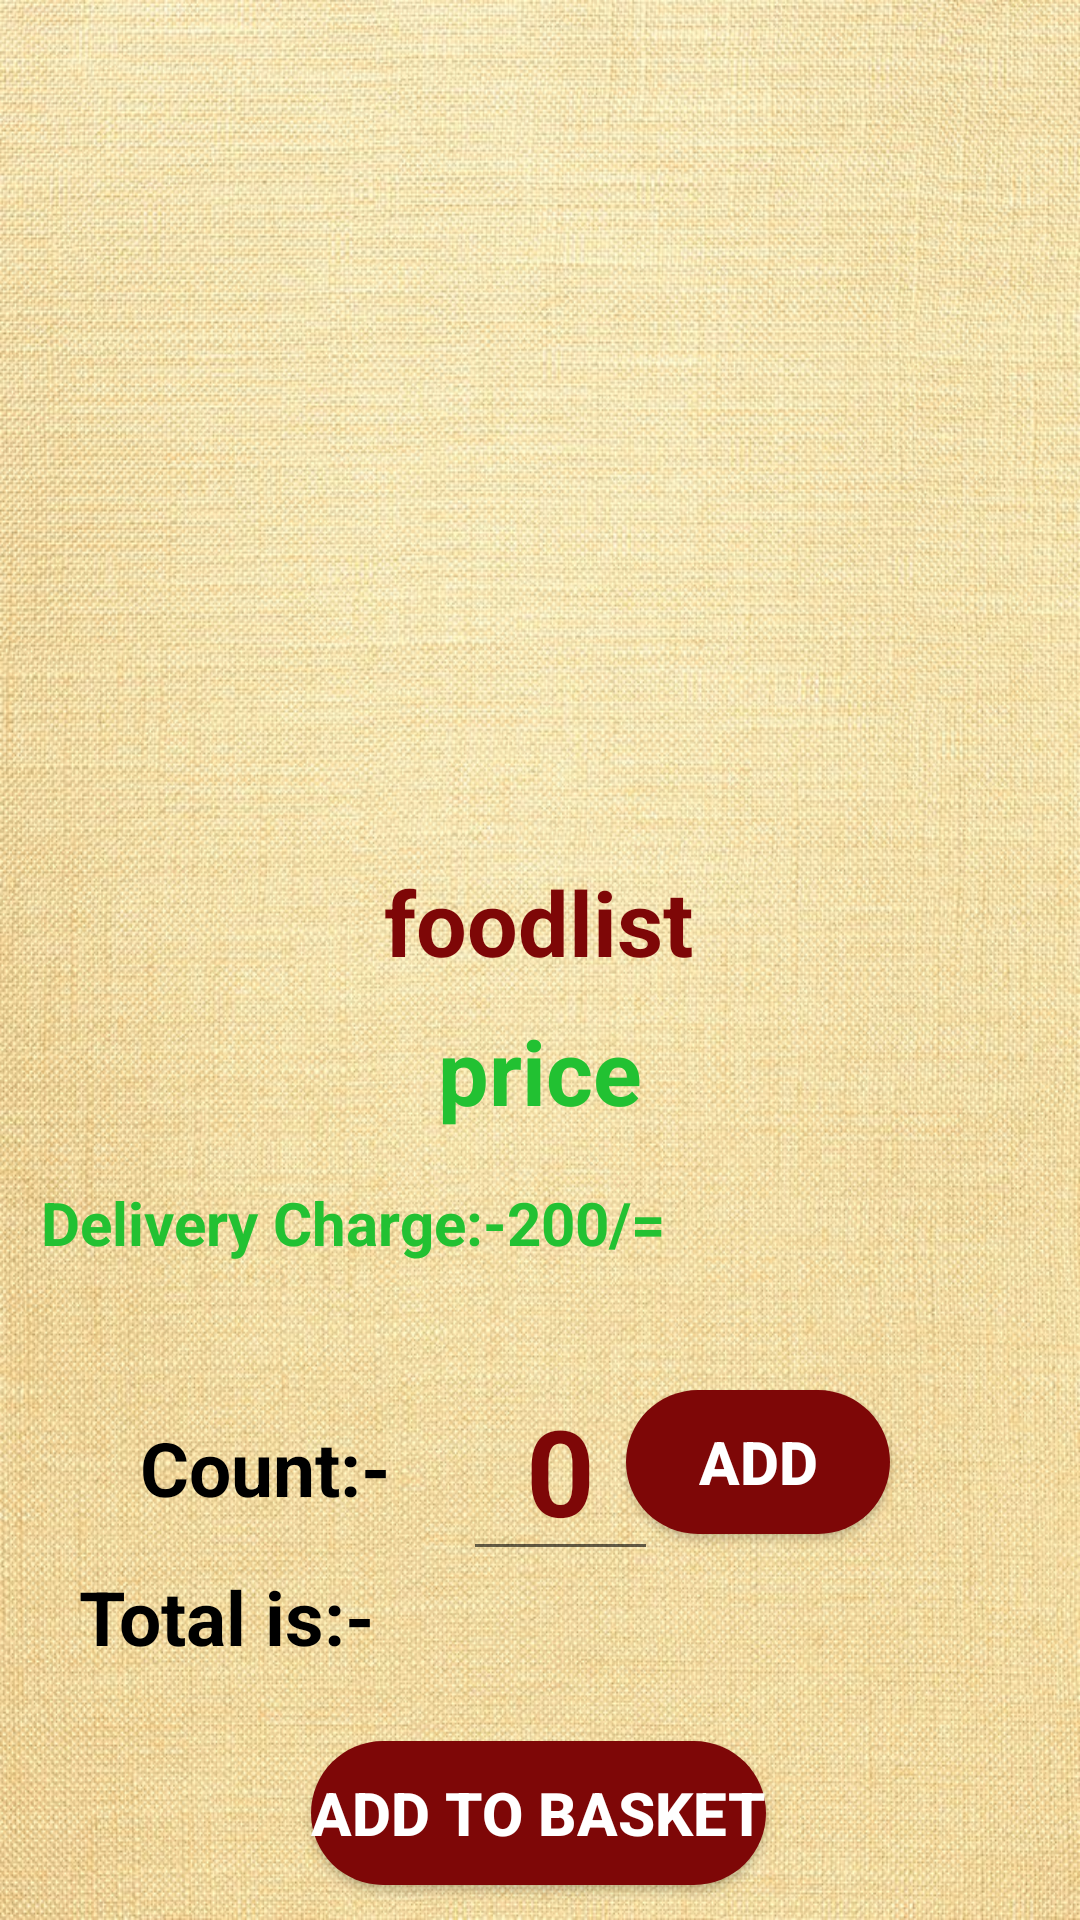

Here is an Android app screen rendered from its layout file. Give the layout XML and the strings, colors and styles it references.
<!-- AndroidManifest.xml: application theme Theme.FoodMax1 -->
<!-- res/layout/activity_food_details.xml -->
<?xml version="1.0" encoding="utf-8"?>
<androidx.constraintlayout.widget.ConstraintLayout xmlns:android="http://schemas.android.com/apk/res/android"
    xmlns:app="http://schemas.android.com/apk/res-auto"
    xmlns:tools="http://schemas.android.com/tools"
    android:layout_width="match_parent"
    android:layout_height="match_parent"
    android:background="@drawable/bcten"
    tools:context=".food_details">


    <ImageView
        android:id="@+id/showtext"
        android:layout_width="match_parent"
        android:layout_height="250dp"
        android:foregroundGravity="center"
        android:layout_marginTop="15dp"
        android:layout_marginLeft="15dp"
        android:layout_marginRight="15dp"
        android:layout_marginBottom="15dp"
        app:layout_constraintBottom_toBottomOf="parent"
        app:layout_constraintEnd_toEndOf="parent"
        app:layout_constraintHorizontal_bias="0.0"
        app:layout_constraintStart_toStartOf="parent"
        app:layout_constraintTop_toTopOf="parent"
        app:layout_constraintVertical_bias="0.033"
        app:srcCompat="@drawable/devilledchicken" />

    <TextView
        android:id="@+id/count"
        android:layout_width="98dp"
        android:layout_height="wrap_content"
        android:layout_marginLeft="25dp"
        android:text="Count:-"
        android:textColor="@color/black"
        android:textSize="25dp"
        android:layout_marginTop="10dp"
        android:textStyle="bold"
        app:layout_constraintBottom_toBottomOf="parent"
        app:layout_constraintEnd_toEndOf="parent"
        app:layout_constraintHorizontal_bias="0.092"
        app:layout_constraintStart_toStartOf="parent"
        app:layout_constraintTop_toBottomOf="@+id/delivercharge"
        app:layout_constraintVertical_bias="0.199" />

    <TextView
        android:id="@+id/price"
        android:layout_width="157dp"
        android:layout_height="wrap_content"
        android:layout_marginTop="8dp"
        android:gravity="center"
        android:inputType="number"
        android:text="price"
        android:textColor="@color/green"
        android:textSize="30dp"
        android:textStyle="bold"
        app:layout_constraintBottom_toBottomOf="parent"
        app:layout_constraintEnd_toEndOf="parent"
        app:layout_constraintStart_toStartOf="parent"
        app:layout_constraintTop_toBottomOf="@+id/textView5"
        app:layout_constraintVertical_bias="0.005" />

    <TextView
        android:id="@+id/textView5"
        android:layout_width="wrap_content"
        android:layout_height="wrap_content"
        android:gravity="center"
        android:paddingTop="10dp"
        android:text="foodlist"
        android:textColor="@color/teal_200"
        android:textSize="30dp"
        android:textStyle="bold"
        app:layout_constraintBottom_toBottomOf="parent"
        app:layout_constraintEnd_toEndOf="parent"
        app:layout_constraintHorizontal_bias="0.498"
        app:layout_constraintStart_toStartOf="parent"
        app:layout_constraintTop_toBottomOf="@+id/showtext"
        app:layout_constraintVertical_bias="0.0" />

    <EditText
        android:id="@+id/foodcount"
        android:layout_width="65dp"
        android:layout_height="wrap_content"
        android:gravity="center"
        android:hint="0"
        android:inputType="number"
        android:textColor="@color/green"
        android:textColorHint="@color/teal_200"
        android:textSize="40dp"
        android:textStyle="bold"
        android:layout_marginRight="15dp"
        android:layout_marginLeft="15dp"
        app:layout_constraintBottom_toBottomOf="parent"
        app:layout_constraintEnd_toStartOf="@+id/calculate"
        app:layout_constraintHorizontal_bias="0.179"
        app:layout_constraintStart_toEndOf="@+id/count"
        app:layout_constraintTop_toBottomOf="@+id/delivercharge"
        app:layout_constraintVertical_bias="0.173" />

    <Button
        android:id="@+id/checkoutbtn"
        android:layout_width="wrap_content"
        android:layout_height="wrap_content"
        android:layout_alignParentStart="true"
        android:layout_alignParentLeft="true"
        android:layout_alignParentEnd="true"
        android:layout_alignParentRight="true"
        android:layout_alignParentBottom="true"
        android:layout_marginBottom="16dp"
        android:background="@drawable/round_btn"
        android:text="Add to Basket"
        android:textColor="@color/white"
        android:textSize="20dp"
        android:textStyle="bold"
        app:layout_constraintBottom_toBottomOf="parent"
        app:layout_constraintEnd_toEndOf="parent"
        app:layout_constraintHorizontal_bias="0.497"
        app:layout_constraintStart_toStartOf="parent"
        app:layout_constraintTop_toBottomOf="@+id/sumprice"
        app:layout_constraintVertical_bias="0.551" />

    <Button
        android:id="@+id/calculate"
        android:layout_width="wrap_content"
        android:layout_height="wrap_content"
        android:background="@drawable/round_btn"
        android:text="ADD"
        android:textColor="@color/white"
        android:textSize="20dp"
        android:textStyle="bold"
        android:layout_marginRight="25dp"
        app:layout_constraintBottom_toBottomOf="parent"
        app:layout_constraintEnd_toEndOf="parent"
        app:layout_constraintHorizontal_bias="0.845"
        app:layout_constraintStart_toStartOf="parent"
        app:layout_constraintTop_toBottomOf="@+id/delivercharge"
        app:layout_constraintVertical_bias="0.21" />

    <TextView
        android:id="@+id/delivercharge"
        android:layout_width="246dp"
        android:layout_height="35dp"
        android:layout_alignParentStart="true"
        android:layout_alignParentLeft="true"
        android:paddingRight="15dp"
        android:text="Delivery Charge:-200/="
        android:textColor="@color/green"
        android:textSize="20dp"
        android:textStyle="bold"
        app:layout_constraintBottom_toBottomOf="parent"
        app:layout_constraintEnd_toEndOf="parent"
        app:layout_constraintHorizontal_bias="0.121"
        app:layout_constraintStart_toStartOf="parent"
        app:layout_constraintTop_toBottomOf="@+id/price"
        app:layout_constraintVertical_bias="0.075" />

    <TextView
        android:id="@+id/sumprice"
        android:layout_width="250dp"
        android:layout_height="48dp"
        android:layout_alignParentTop="true"
        android:layout_alignParentBottom="true"
        android:fontFamily="monospace"
        android:gravity="center"
        android:textColor="@color/green"
        android:textSize="40dp"
        android:textStyle="bold"
        app:layout_constraintBottom_toBottomOf="parent"
        app:layout_constraintEnd_toEndOf="parent"
        app:layout_constraintHorizontal_bias="0.9"
        app:layout_constraintStart_toStartOf="parent"
        app:layout_constraintTop_toBottomOf="@+id/foodcount"
        app:layout_constraintVertical_bias="0.196" />

    <TextView
        android:id="@+id/tot"
        android:layout_width="wrap_content"
        android:layout_height="wrap_content"
        android:layout_marginLeft="25dp"
        android:layout_marginTop="10dp"
        android:text="Total is:-"
        android:textColor="@color/black"
        android:textSize="25dp"
        android:layout_marginBottom="15dp"
        android:textStyle="bold"
        app:layout_constraintBottom_toBottomOf="parent"
        app:layout_constraintEnd_toEndOf="parent"
        app:layout_constraintHorizontal_bias="0.006"
        app:layout_constraintStart_toStartOf="parent"
        app:layout_constraintTop_toBottomOf="@+id/delivercharge"
        app:layout_constraintVertical_bias="0.544" />


</androidx.constraintlayout.widget.ConstraintLayout>
<!-- resources referenced by this layout -->
<resources>
  <color name="black">#FF000000</color>
  <color name="green">#FF22C132</color>
  <color name="teal_200">#7E0707</color>
  <color name="white">#FFFFFFFF</color>
  <!-- drawable bcten: jpg bitmap (drawable, 260638 bytes) -->
  <!-- drawable round_btn (drawable) -->
  <?xml version="1.0" encoding="utf-8"?>
  <shape xmlns:android="http://schemas.android.com/apk/res/android">
  <solid android:color="@color/teal_200"/>
      <corners
          android:topLeftRadius="45dp"
          android:topRightRadius="45dp"
          android:bottomLeftRadius="45dp"
          android:bottomRightRadius="45dp"/>
  
  </shape>
  <style name="Theme.FoodMax1" parent="Theme.MaterialComponents.DayNight.DarkActionBar">
          
          <item name="colorPrimary">#610202</item>
          <item name="colorPrimaryVariant">@color/teal_200</item>
          <item name="colorOnPrimary">@color/white</item>
          
          <item name="colorSecondary">@color/teal_200</item>
          <item name="colorSecondaryVariant">@color/teal_700</item>
          <item name="colorOnSecondary">@color/black</item>
          
          <item name="android:statusBarColor" tools:targetApi="l">?attr/colorPrimaryVariant</item>
          
      </style>
  <color name="teal_700">#4CAF50</color>
</resources>
